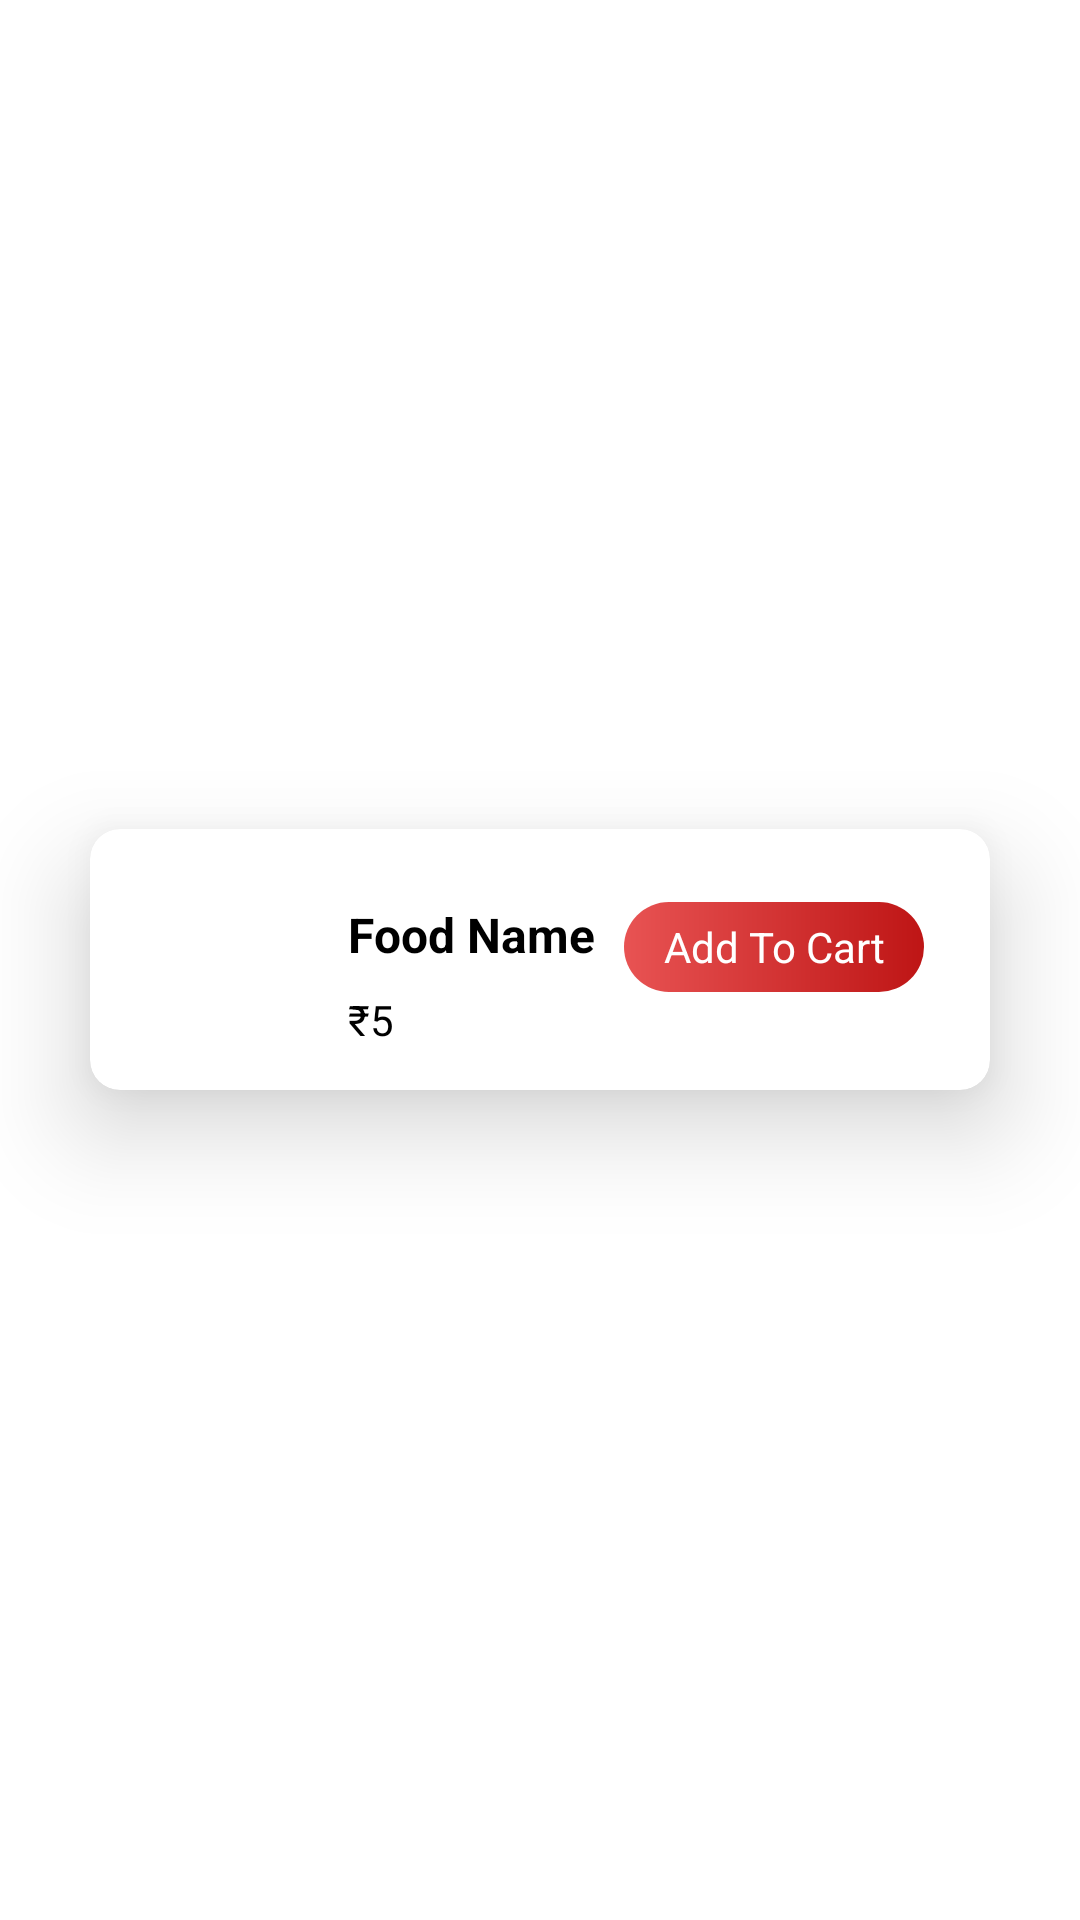

Produce the Android XML layout that renders to this screen, including the resource entries it uses.
<!-- AndroidManifest.xml: application theme Theme.GrabIT -->
<!-- res/layout/menu_item.xml -->
<?xml version="1.0" encoding="utf-8"?>
<LinearLayout xmlns:android="http://schemas.android.com/apk/res/android"
    xmlns:app="http://schemas.android.com/apk/res-auto"
    xmlns:tools="http://schemas.android.com/tools"
    android:layout_width="match_parent"
    android:layout_height="wrap_content"
    android:orientation="vertical"
    android:gravity="center">

    <androidx.cardview.widget.CardView
        android:layout_width="300dp"
        android:layout_height="87dp"
        android:layout_marginTop="16dp"
        android:layout_marginBottom="16dp"
        app:cardCornerRadius="10dp"
        app:cardElevation="20dp"
        app:layout_constraintBottom_toBottomOf="parent"
        app:layout_constraintEnd_toEndOf="parent"
        app:layout_constraintStart_toStartOf="parent"
        app:layout_constraintTop_toTopOf="parent"> 

        <androidx.constraintlayout.widget.ConstraintLayout
            android:layout_width="match_parent"
            android:layout_height="match_parent"
            android:padding="10dp">

            
            <ImageView
                android:id="@+id/menuImage"
                android:layout_width="64dp"
                android:layout_height="64dp"
                android:scaleType="centerCrop"
                app:layout_constraintBottom_toBottomOf="parent"
                app:layout_constraintStart_toStartOf="parent"
                app:layout_constraintTop_toTopOf="parent"
                tools:srcCompat="@tools:sample/avatars" />

            
            <TextView
                android:id="@+id/menuFoodName"
                android:layout_width="wrap_content"
                android:layout_height="wrap_content"
                android:layout_marginStart="12dp"
                android:text="Food Name"
                android:textColor="@color/black"
                android:textSize="16sp"
                android:textStyle="bold"
                app:layout_constraintBottom_toBottomOf="@+id/menuImage"
                app:layout_constraintStart_toEndOf="@+id/menuImage"
                app:layout_constraintTop_toTopOf="@+id/menuImage"
                app:layout_constraintVertical_bias="0.3" />

            
            <TextView
                android:id="@+id/menuPrice"
                android:layout_width="wrap_content"
                android:layout_height="wrap_content"
                android:layout_marginTop="4dp"
                android:text="₹5"
                android:textColor="@color/black"
                android:textSize="14sp"
                app:layout_constraintBottom_toBottomOf="parent"
                app:layout_constraintStart_toStartOf="@+id/menuFoodName"
                app:layout_constraintTop_toBottomOf="@+id/menuFoodName" />

            <TextView
                android:id="@+id/menuAddToCart"
                android:layout_width="100dp"
                android:layout_height="30dp"
                android:layout_marginEnd="12dp"
                android:background="@drawable/greenbuttongradient"
                android:gravity="center"
                android:text="Add To Cart"
                android:textColor="@color/white"
                android:textSize="14sp"
                app:layout_constraintEnd_toEndOf="parent"
                app:layout_constraintTop_toTopOf="@+id/menuFoodName" />
            

        </androidx.constraintlayout.widget.ConstraintLayout>

    </androidx.cardview.widget.CardView>
</LinearLayout>
<!-- resources referenced by this layout -->
<resources>
  <color name="black">#FF000000</color>
  <color name="white">#FFFFFFFF</color>
  <!-- drawable greenbuttongradient (drawable) -->
  <?xml version="1.0" encoding="utf-8"?>
  <shape xmlns:android="http://schemas.android.com/apk/res/android">
  <gradient  android:startColor="#E85353" android:endColor="#BE1515"/>
      <corners android:radius="15dp"/>
  </shape>
  <style name="Theme.GrabIT" parent="Theme.MaterialComponents.DayNight.NoActionBar">
          
          <item name="colorPrimary">@color/primary_light</item>
          <item name="colorPrimaryVariant">@color/primary_variant_light</item>
          <item name="colorOnPrimary">@color/on_primary_light</item>
  
          
          <item name="colorSecondary">@color/primary_light</item>
          <item name="colorSecondaryVariant">@color/primary_variant_light</item>
          <item name="colorOnSecondary">@color/on_primary_light</item>
  
          
          <item name="android:colorBackground">@color/background_light</item>
          <item name="colorSurface">@color/surface_light</item>
          <item name="colorOnBackground">@color/on_background_light</item>
          <item name="colorOnSurface">@color/on_surface_light</item>
  
          
          <item name="android:statusBarColor">@color/status_bar_light</item>
          <item name="android:windowLightStatusBar">false</item>
  
          
          <item name="android:textColorPrimary">@color/on_background_light</item>
          <item name="android:textColorSecondary">@color/on_background_light</item>
  
          
          <item name="cardBackgroundColor">@color/surface_light</item>
          <item name="materialCardViewStyle">@style/Widget.App.CardView</item>
          <item name="bottomNavigationStyle">@style/Widget.App.BottomNavigationView</item>
      </style>
  <color name="primary_light">@color/primary</color>
  <color name="primary_variant_light">@color/primary_dark</color>
  <color name="on_primary_light">#FFFFFF</color>
  <color name="background_light">#FFFFFF</color>
  <color name="surface_light">#FFFFFF</color>
  <color name="on_background_light">#000000</color>
  <color name="on_surface_light">#000000</color>
  <color name="status_bar_light">@color/primary_dark</color>
  <style name="Widget.App.CardView" parent="Widget.MaterialComponents.CardView">
          <item name="cardElevation">4dp</item>
          <item name="cardCornerRadius">8dp</item>
      </style>
  <style name="Widget.App.BottomNavigationView" parent="Widget.MaterialComponents.BottomNavigationView">
          <item name="materialThemeOverlay">@style/ThemeOverlay.App.BottomNavigationView</item>
      </style>
  <color name="primary">#E85353</color>
  <color name="primary_dark">#BE1515</color>
  <style name="ThemeOverlay.App.BottomNavigationView" parent="">
          <item name="colorPrimary">@color/primary_light</item>
          <item name="colorOnPrimary">@color/on_primary_light</item>
      </style>
</resources>
